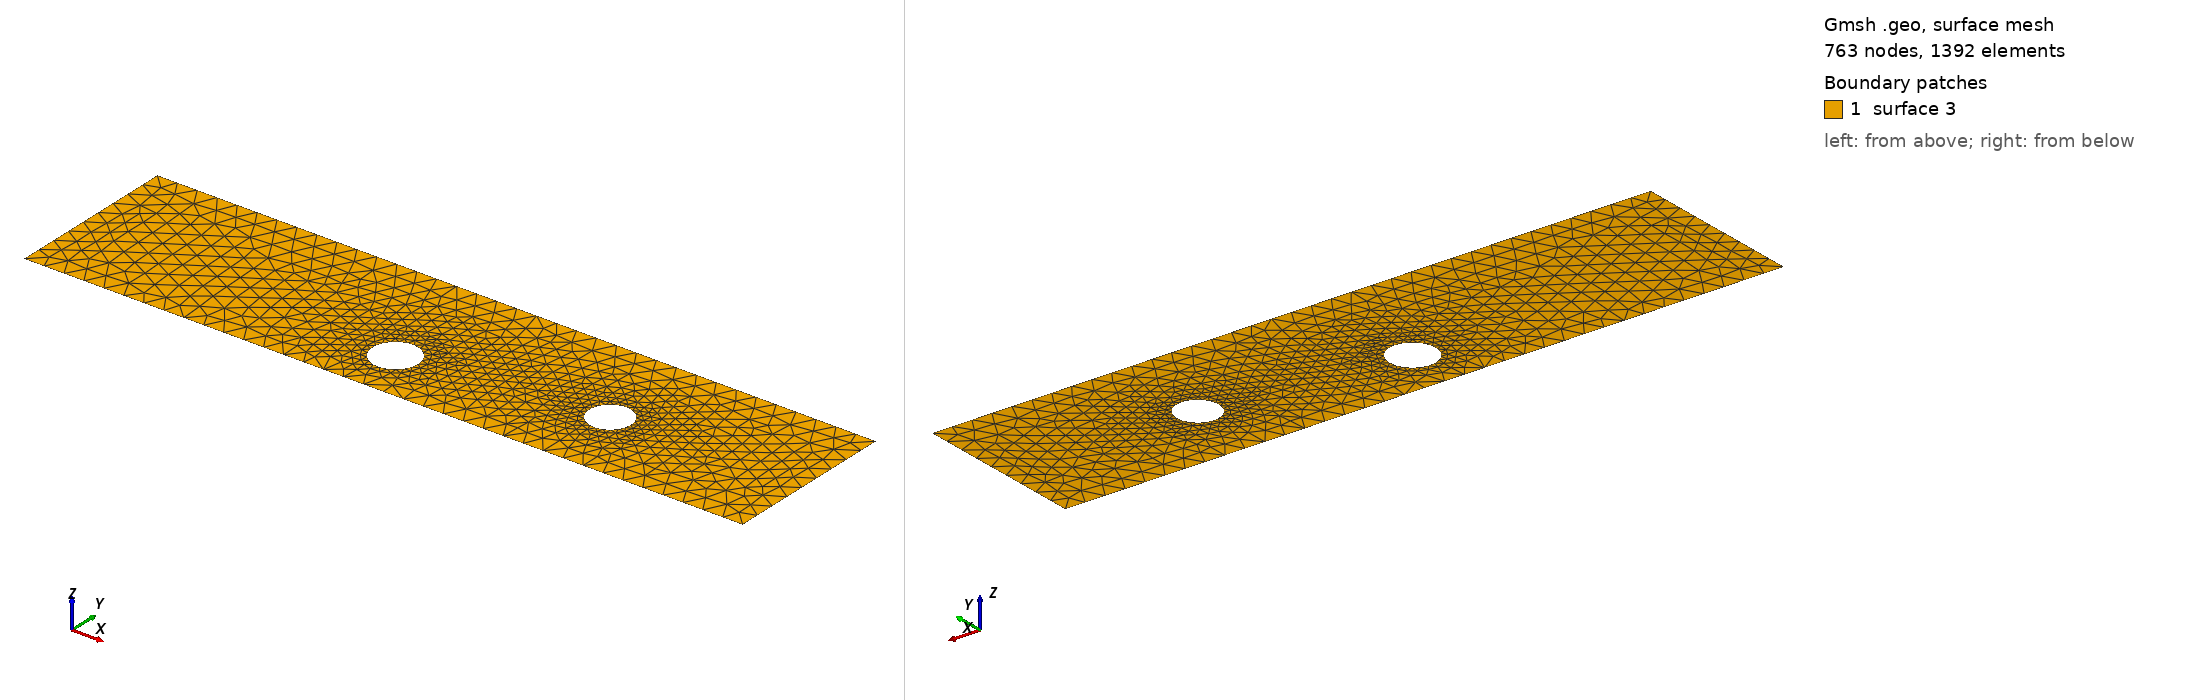

Gmsh geometry script, surface-meshed: 763 nodes, 1392 surface elements. Boundary patches (legend numbers): 1 surface 3. Left view from above one corner, right view from below the opposite corner. The script declares no physical surfaces, so the legend lists its geometric surfaces. The drawing asked Gmsh for element sizes between 1% and 20% of the model's largest extent; the script's own settings can give other sizes.

=== cad_435.geo (drawn) ===
//+
SetFactory("OpenCASCADE");
//+
Point(1) = {0.042416, -3.248678, 0.000000, 1.000000};
//+
Point(2) = {35.229442, -3.248678, 0.000000, 1.000000};
//+
Point(3) = {35.229442, 5.240350, 0.000000, 1.000000};
//+
Point(4) = {0.042416, 5.240350, 0.000000, 1.000000};
//+
Line(1) = {4, 1};
//+
Line(2) = {1, 2};
//+
Line(3) = {2, 3};
//+
Line(4) = {3, 4};
//+
Curve Loop(1) = {1, 2, 3, 4};
//+
Point(6) = {26.884576, 0.489825, 0.000000, 0.101613};
//+
Point(5) = {25.868449, 0.489825, 0.000000, 0.101613};
//+
Point(7) = {25.360386, 1.369816, 0.000000, 0.101613};
//+
Point(8) = {25.360386, -0.390167, 0.000000, 0.101613};
//+
Point(10) = {17.346569, -0.658221, 0.000000, 0.111313};
//+
Point(9) = {16.233435, -0.658221, 0.000000, 0.111313};
//+
Point(11) = {15.676868, 0.305782, 0.000000, 0.111313};
//+
Point(12) = {15.676868, -1.622223, 0.000000, 0.111313};
//+
Ellipse(5) = {6, 5, 7, 7};
//+
Ellipse(6) = {7, 5, 8, 8};
//+
Ellipse(7) = {8, 5, 6, 6};
//+
Curve Loop(2) = {5, 6, 7};
//+
Ellipse(8) = {10, 9, 11, 11};
//+
Ellipse(9) = {11, 9, 12, 12};
//+
Ellipse(10) = {12, 9, 10, 10};
//+
Curve Loop(3) = {8, 9, 10};
//+
Plane Surface(3) = {1, 2, 3};
//+
Physical Curve("INFLOW", 100) = {1};
//+
Physical Curve("OUTFLOW", 101) = {3};
//+
Physical Curve("WALL_BOUNDARY", 102) = {2, 4};
//+
Physical Curve("OBSTACLE", 103) = {5, 6, 7, 8, 9, 10};
